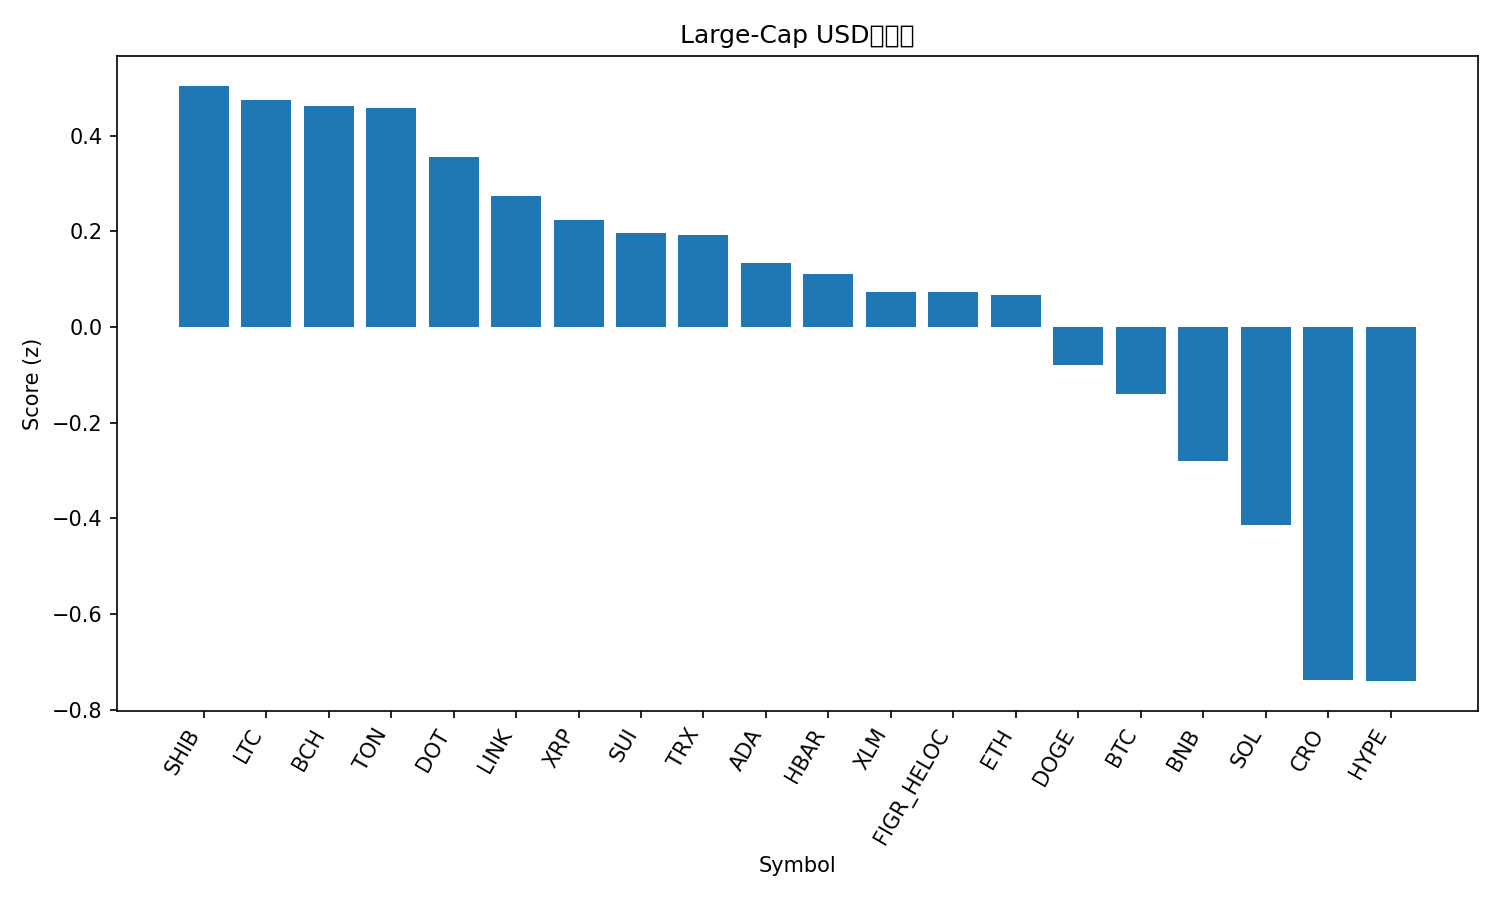

Data behind this chart, as committed beside it:
rank, name, symbol, price, pct_1h, pct_24h, pct_7d, pct_1h_vs_btc, pct_24h_vs_btc, pct_7d_vs_btc, market_cap_rank, market_cap, volume_usd, score
1, Shiba Inu, SHIB, 1.186e-05, 2.439, -3.275, -12.53, 1.722, 0.1521, -5.684, 30, 6986210951, 238646551, 0.5042
2, Litecoin, LTC, 103.4, 2.236, -2.674, -12.94, 1.519, 0.7525, -6.095, 28, 7887595380, 578881646, 0.4754
3, Bitcoin Cash, BCH, 548.1, 2.018, -1.726, -14.17, 1.301, 1.701, -7.323, 22, 10925709216, 374897071, 0.4608
4, Toncoin, TON, 2.72, 2.622, -3.891, -14.15, 1.905, -0.464, -7.307, 31, 6918552258, 164782338, 0.4567
5, Polkadot, DOT, 3.89, 2.47, -3.83, -15.21, 1.754, -0.4036, -8.366, 35, 5921475094, 361933359, 0.3561
6, Chainlink, LINK, 20.54, 3.006, -6.052, -16.37, 2.289, -2.625, -9.523, 15, 13925583504, 1092607338, 0.2733
7, XRP, XRP, 2.8, 2.194, -5.04, -10.04, 1.478, -1.614, -3.195, 4, 167500088586, 8680067778, 0.2232
8, Sui, SUI, 3.18, 3.064, -6.007, -19.89, 2.347, -2.58, -13.04, 21, 11359784998, 1804188640, 0.1974
9, TRON, TRX, 0.3346, 0.7313, -1.259, -4.531, 0.0144, 2.168, 2.316, 10, 31667814686, 862984177, 0.1931
10, Cardano, ADA, 0.7773, 2.636, -5.564, -17.13, 1.919, -2.137, -10.29, 11, 28382584064, 1973158319, 0.1342
11, Hedera, HBAR, 0.2113, 2.53, -5.856, -14.85, 1.813, -2.43, -8.008, 25, 8953403694, 301355969, 0.1106
12, Stellar, XLM, 0.3565, 2.242, -5.796, -11.78, 1.525, -2.369, -4.938, 20, 11369987402, 295031080, 0.07329
13, Figure Heloc, FIGR_HELOC, 1.001, -0.003467, 0.2079, -3.294, -0.7204, 3.635, 3.553, 17, 12689679099, 156986914, 0.07236
14, Ethereum, ETH, 3933, 2.296, -5.724, -14.87, 1.58, -2.298, -8.019, 2, 475175231743, 58787438649, 0.06646
15, Dogecoin, DOGE, 0.2279, 2.732, -6.872, -19.63, 2.015, -3.445, -12.78, 8, 34428772814, 4046031626, -0.07944
16, Bitcoin, BTC, 109782, 0.7169, -3.427, -6.847, 0.0, 0.0, 0.0, 1, 2189112516491, 69623677633, -0.1398
17, BNB, BNB, 966.5, 0.6699, -4.929, -2.224, -0.04697, -1.502, 4.623, 5, 134539993143, 3124996827, -0.2799
18, Solana, SOL, 199.4, 2.094, -6.867, -20.42, 1.377, -3.44, -13.58, 6, 108329866190, 11049159621, -0.4131
19, Cronos, CRO, 0.1849, 2.138, -8.433, -23.91, 1.421, -5.006, -17.06, 33, 6439687743, 63830725, -0.7384
20, Hyperliquid, HYPE, 42.71, 1.81, -6.477, -27.55, 1.093, -3.05, -20.7, 19, 11617138304, 1115128182, -0.7403
21, Avalanche, AVAX, 29.8, 1.988, -13.82, -14.33, 1.271, -10.39, -7.481, 18, 12584451317, 1731143984, -1.267
